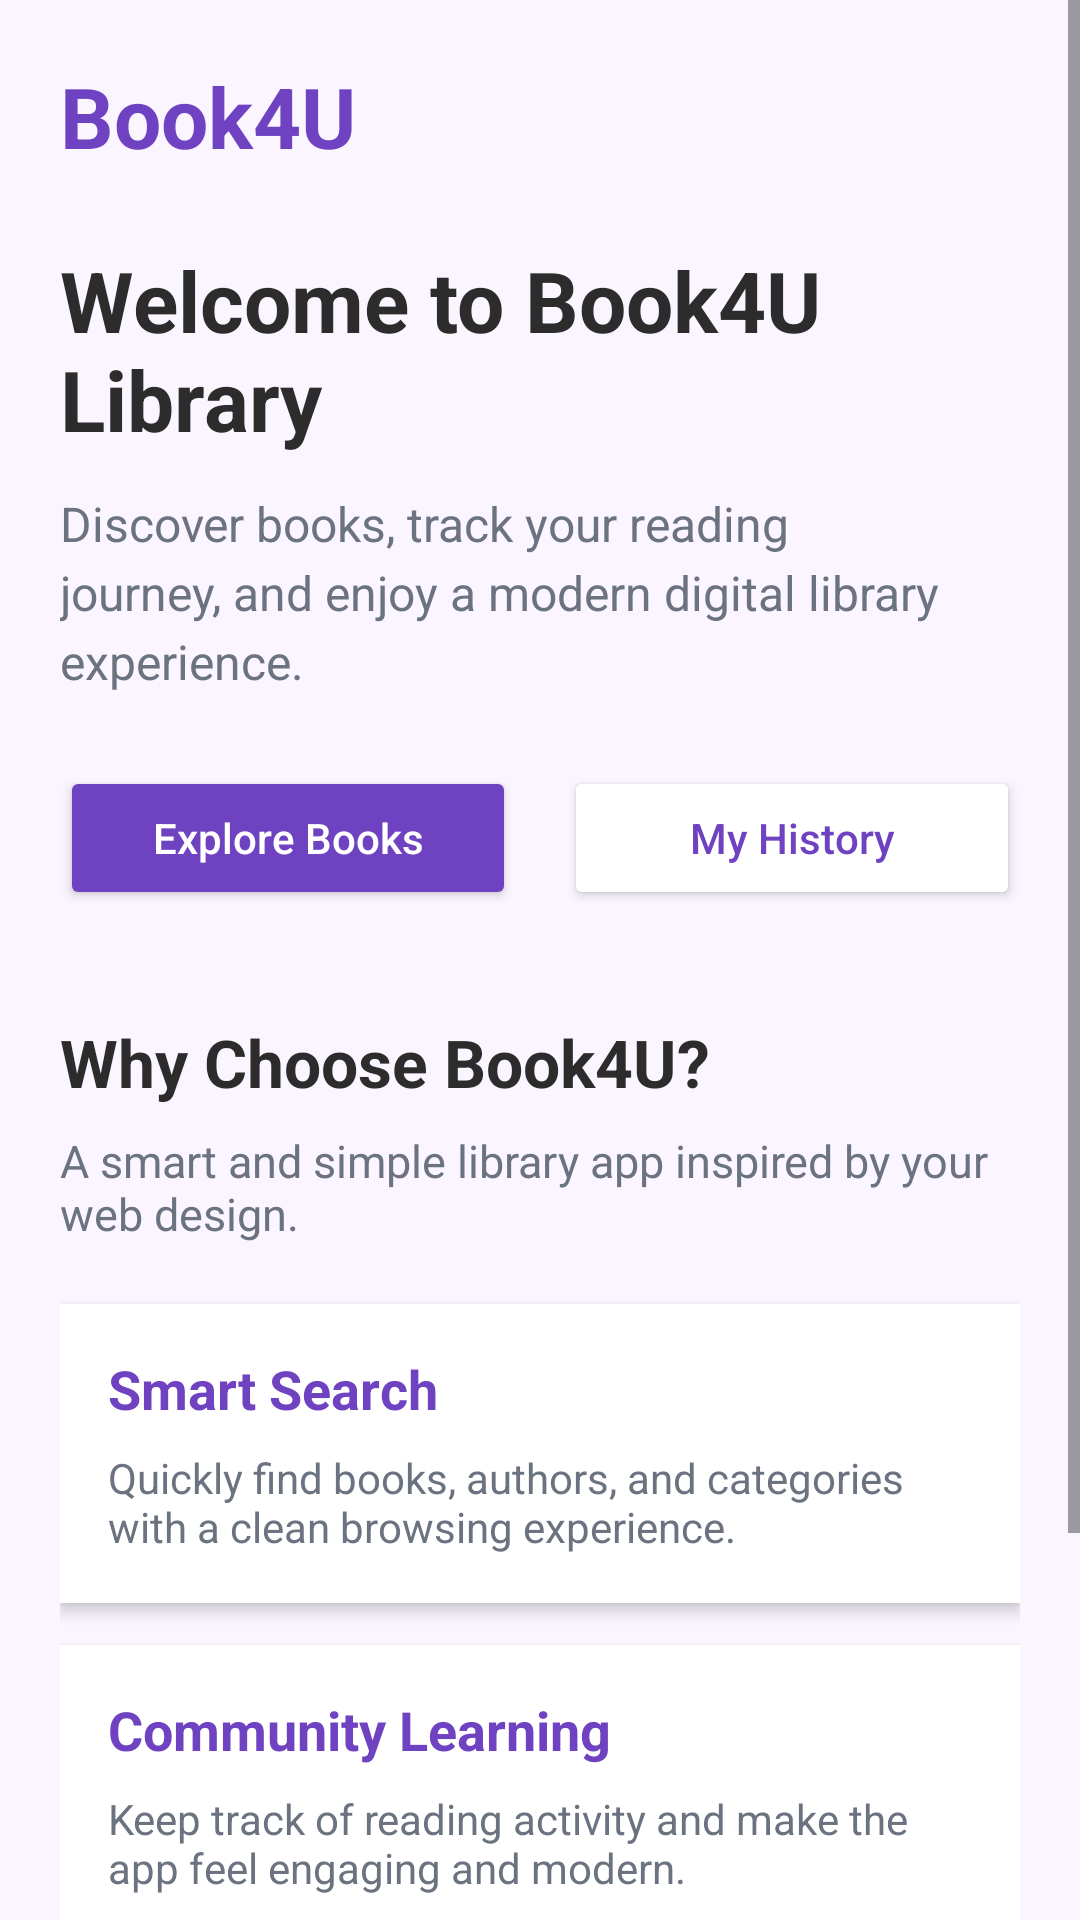

Android layout source for this screen:
<!-- AndroidManifest.xml: application theme Theme.Book4u -->
<!-- res/layout/fragment_home.xml -->
<?xml version="1.0" encoding="utf-8"?>
<ScrollView xmlns:android="http://schemas.android.com/apk/res/android"
    android:layout_width="match_parent"
    android:layout_height="match_parent"
    android:background="@color/purple_lighter"
    android:fillViewport="true">

    <LinearLayout
        android:layout_width="match_parent"
        android:layout_height="wrap_content"
        android:orientation="vertical"
        android:padding="20dp">

        <TextView
            android:id="@+id/tvBrand"
            android:layout_width="wrap_content"
            android:layout_height="wrap_content"
            android:text="Book4U"
            android:textColor="@color/purple_primary"
            android:textSize="28sp"
            android:textStyle="bold" />

        <TextView
            android:id="@+id/tvWelcome"
            android:layout_width="match_parent"
            android:layout_height="wrap_content"
            android:layout_marginTop="24dp"
            android:text="Welcome to Book4U Library"
            android:textColor="@color/text_main"
            android:textSize="28sp"
            android:textStyle="bold" />

        <TextView
            android:id="@+id/tvSubtitle"
            android:layout_width="match_parent"
            android:layout_height="wrap_content"
            android:layout_marginTop="12dp"
            android:lineSpacingExtra="4dp"
            android:text="Discover books, track your reading journey, and enjoy a modern digital library experience."
            android:textColor="@color/text_muted"
            android:textSize="16sp" />

        <LinearLayout
            android:layout_width="match_parent"
            android:layout_height="wrap_content"
            android:layout_marginTop="24dp"
            android:orientation="horizontal">

            <Button
                android:id="@+id/btnExploreBooks"
                android:layout_width="0dp"
                android:layout_height="48dp"
                android:layout_weight="1"
                android:layout_marginEnd="8dp"
                android:backgroundTint="@color/purple_primary"
                android:text="Explore Books"
                android:textAllCaps="false"
                android:textColor="@android:color/white" />

            <Button
                android:id="@+id/btnMyHistory"
                android:layout_width="0dp"
                android:layout_height="48dp"
                android:layout_weight="1"
                android:layout_marginStart="8dp"
                android:backgroundTint="@color/white"
                android:text="My History"
                android:textAllCaps="false"
                android:textColor="@color/purple_primary" />
        </LinearLayout>

        <TextView
            android:layout_width="wrap_content"
            android:layout_height="wrap_content"
            android:layout_marginTop="36dp"
            android:text="Why Choose Book4U?"
            android:textColor="@color/text_main"
            android:textSize="22sp"
            android:textStyle="bold" />

        <TextView
            android:layout_width="match_parent"
            android:layout_height="wrap_content"
            android:layout_marginTop="8dp"
            android:text="A smart and simple library app inspired by your web design."
            android:textColor="@color/text_muted"
            android:textSize="15sp" />

        <LinearLayout
            android:layout_width="match_parent"
            android:layout_height="wrap_content"
            android:layout_marginTop="20dp"
            android:background="@android:color/white"
            android:elevation="3dp"
            android:orientation="vertical"
            android:padding="16dp">

            <TextView
                android:layout_width="wrap_content"
                android:layout_height="wrap_content"
                android:text="Smart Search"
                android:textColor="@color/purple_primary"
                android:textSize="18sp"
                android:textStyle="bold" />

            <TextView
                android:layout_width="match_parent"
                android:layout_height="wrap_content"
                android:layout_marginTop="8dp"
                android:text="Quickly find books, authors, and categories with a clean browsing experience."
                android:textColor="@color/text_muted"
                android:textSize="14sp" />
        </LinearLayout>

        <LinearLayout
            android:layout_width="match_parent"
            android:layout_height="wrap_content"
            android:layout_marginTop="14dp"
            android:background="@android:color/white"
            android:elevation="3dp"
            android:orientation="vertical"
            android:padding="16dp">

            <TextView
                android:layout_width="wrap_content"
                android:layout_height="wrap_content"
                android:text="Community Learning"
                android:textColor="@color/purple_primary"
                android:textSize="18sp"
                android:textStyle="bold" />

            <TextView
                android:layout_width="match_parent"
                android:layout_height="wrap_content"
                android:layout_marginTop="8dp"
                android:text="Keep track of reading activity and make the app feel engaging and modern."
                android:textColor="@color/text_muted"
                android:textSize="14sp" />
        </LinearLayout>

        <LinearLayout
            android:layout_width="match_parent"
            android:layout_height="wrap_content"
            android:layout_marginTop="14dp"
            android:layout_marginBottom="20dp"
            android:background="@android:color/white"
            android:elevation="3dp"
            android:orientation="vertical"
            android:padding="16dp">

            <TextView
                android:layout_width="wrap_content"
                android:layout_height="wrap_content"
                android:text="Achievement System"
                android:textColor="@color/purple_primary"
                android:textSize="18sp"
                android:textStyle="bold" />

            <TextView
                android:layout_width="match_parent"
                android:layout_height="wrap_content"
                android:layout_marginTop="8dp"
                android:text="Encourage users to read more with a polished, motivating interface."
                android:textColor="@color/text_muted"
                android:textSize="14sp" />
        </LinearLayout>

    </LinearLayout>
</ScrollView>
<!-- resources referenced by this layout -->
<resources>
  <color name="purple_lighter">#FAF5FF</color>
  <color name="purple_primary">#6F42C1</color>
  <color name="text_main">#2C2C2C</color>
  <color name="text_muted">#6B7280</color>
  <color name="white">#FFFFFF</color>
  <style name="Theme.Book4u" parent="Base.Theme.Book4u" />
  <style name="Base.Theme.Book4u" parent="Theme.Material3.DayNight.NoActionBar">
          
          
      </style>
</resources>
